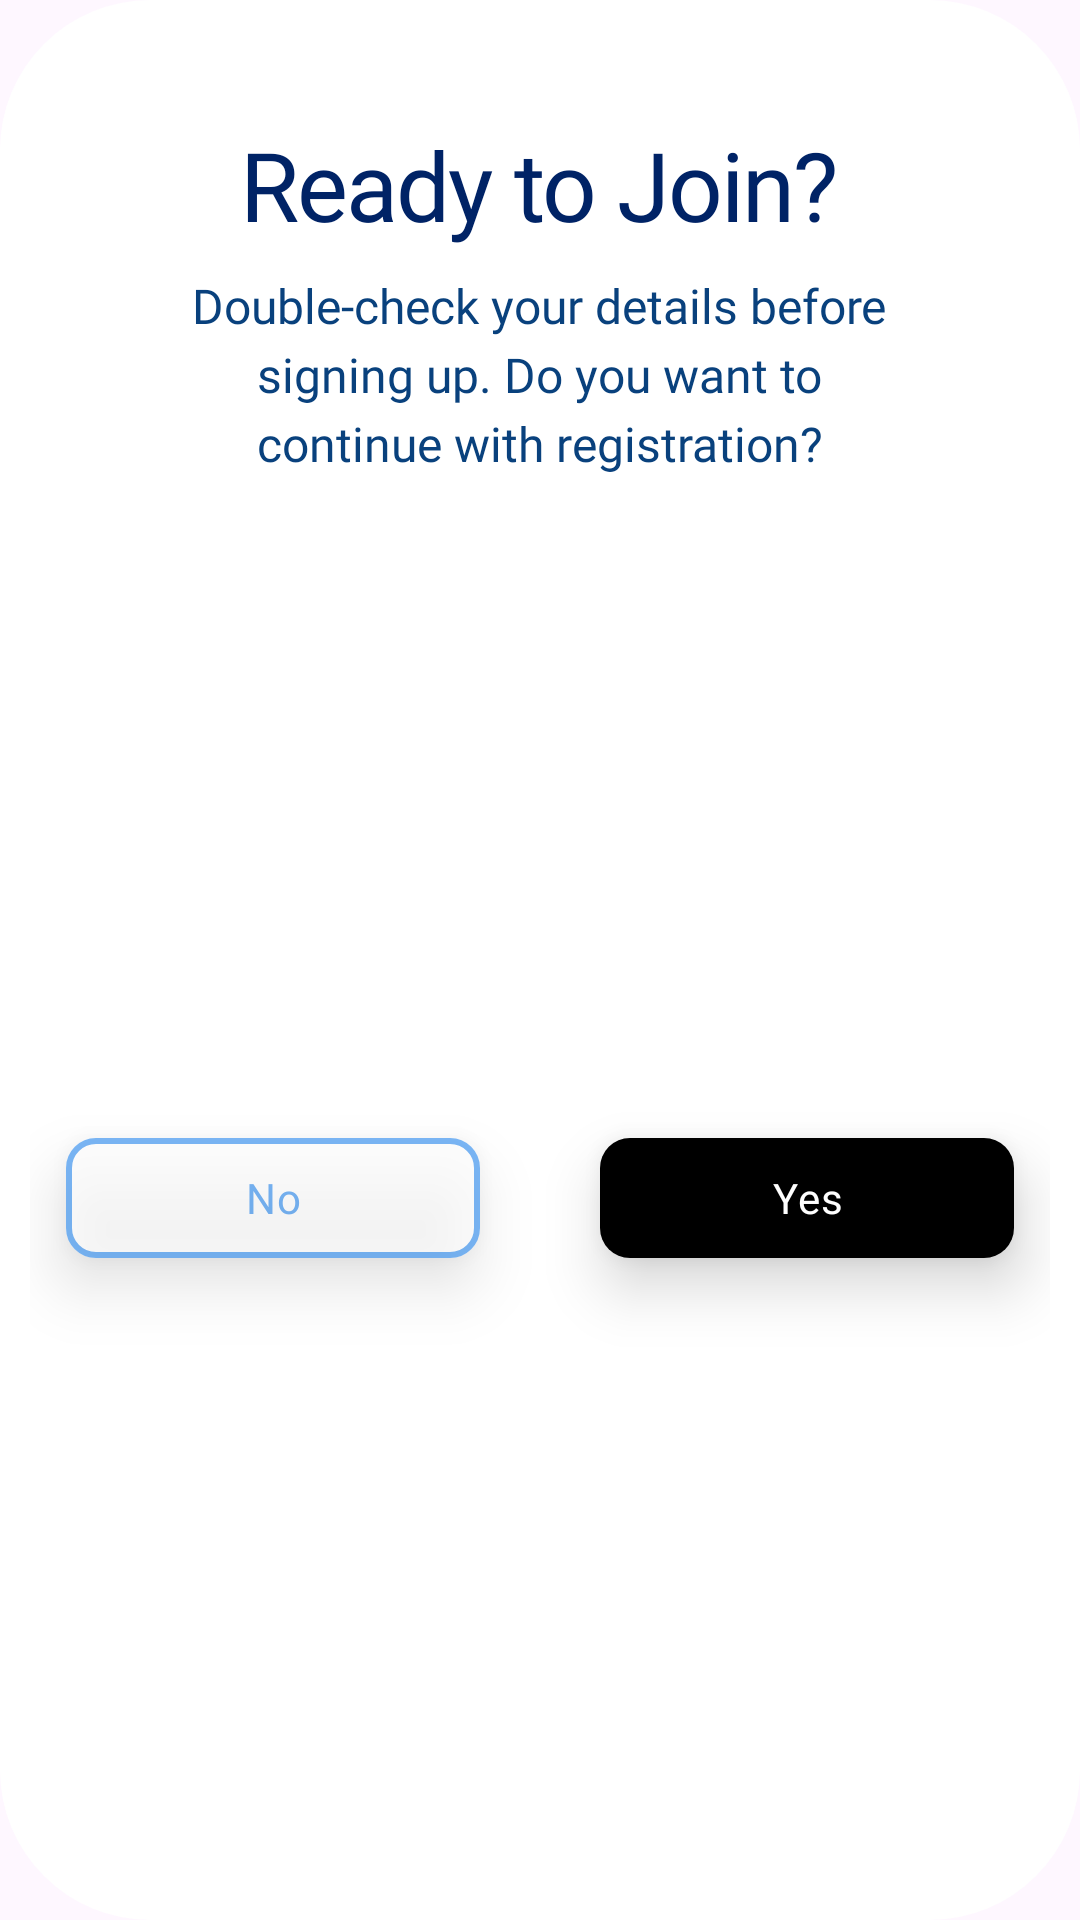

Produce the Android XML layout that renders to this screen, including the resource entries it uses.
<!-- AndroidManifest.xml: application theme Theme.Codex -->
<!-- res/layout/dialog_ready_to_join.xml -->
<?xml version="1.0" encoding="utf-8"?>
<LinearLayout xmlns:android="http://schemas.android.com/apk/res/android"
    xmlns:app="http://schemas.android.com/apk/res-auto"
    xmlns:tools="http://schemas.android.com/tools"
    android:orientation="vertical"
    android:padding="10dp"

    android:layout_gravity="center"
    android:background="@drawable/dialogue_background"
    android:layout_width="370dp"
    android:layout_height="wrap_content">

    <TextView
        android:id="@+id/dialog_title"
        android:text="Ready to Join?"
        style="@style/TextStyle.H1"
        android:layout_marginTop="30dp"
        android:textColor="#002366"
        android:gravity="center"
        android:layout_gravity="center"
        android:layout_width="wrap_content"
        android:layout_height="wrap_content" />

    <TextView
        android:id="@+id/dialog_message"
        style="@style/TextStyle.Body"
        android:layout_width="243dp"
        android:layout_height="wrap_content"
        android:layout_gravity="center"
        android:layout_marginTop="8dp"
        android:gravity="center"
        android:text="Double-check your details before signing up. Do you want to continue with registration?"
        android:textColor="#09417D" />

    <LinearLayout
        android:orientation="horizontal"
        android:gravity="center"
        android:layout_weight="1"
        android:layout_marginTop="10dp"
        android:layout_width="match_parent"
        android:layout_height="wrap_content">

        <com.google.android.material.button.MaterialButton
            android:id="@+id/no_btn"
            android:layout_width="138dp"
            android:layout_height="wrap_content"
            android:layout_gravity="center"
            android:alpha=".7"
            android:text="No"
            android:textAllCaps="false"
            android:textColor="#4398F2"
            style="@style/TextStyle.Button"
            android:translationZ="12dp"


            app:backgroundTint="@color/white"
            app:cornerRadius="10dp"
            app:strokeColor="#4398F2"
            app:strokeWidth="2dp"
            tools:ignore="HardcodedText,RtlHardcoded,RtlSymmetry" />

        <View
            android:id="@+id/space"
            android:layout_width="40dp"
            android:layout_height="80dp" />

        <com.google.android.material.button.MaterialButton
            android:id="@+id/yes_btn"
            android:layout_width="138dp"
            android:layout_height="wrap_content"
            android:layout_gravity="center"
            android:text="Yes"
            android:textAllCaps="false"
            android:textColor="@color/white"
            style="@style/TextStyle.Button"

            android:translationZ="12dp"
            app:backgroundTint="@color/black"
            app:cornerRadius="10dp"
            tools:ignore="HardcodedText,RtlHardcoded,RtlSymmetry" />

    </LinearLayout>

</LinearLayout>
<!-- resources referenced by this layout -->
<resources>
  <color name="black">#FF000000</color>
  <color name="white">#FFFFFFFF</color>
  <!-- drawable dialogue_background (drawable) -->
  <?xml version="1.0" encoding="utf-8"?>
  <shape xmlns:android="http://schemas.android.com/apk/res/android"
      android:shape="rectangle">
  
      <solid android:color="#FFFFFFFF" />
      <corners android:radius="50dp" />
  
      <padding
          android:left="8dp"
          android:top="8dp"
          android:right="8dp"
          android:bottom="8dp" />
  </shape>
  <style name="TextStyle.Body">
          <item name="android:fontFamily">@font/roboto</item>
          <item name="android:textSize">16sp</item>
          <item name="android:lineSpacingExtra">4dp</item>
      </style>
  <style name="TextStyle.Button">
          <item name="android:fontFamily">@font/roboto_bold</item>
          <item name="android:textSize">14sp</item>
          <item name="android:letterSpacing">0.03</item>
          <item name="android:textAllCaps">true</item>
      </style>
  <style name="TextStyle.H1">
          <item name="android:fontFamily">@font/roboto_bold</item>
          <item name="android:textSize">32sp</item>
          <item name="android:letterSpacing">-0.02</item>
      </style>
  <style name="Theme.Codex" parent="Base.Theme.Codex" />
  <style name="Base.Theme.Codex" parent="Theme.Material3.DayNight.NoActionBar">
          
          
      </style>
</resources>
